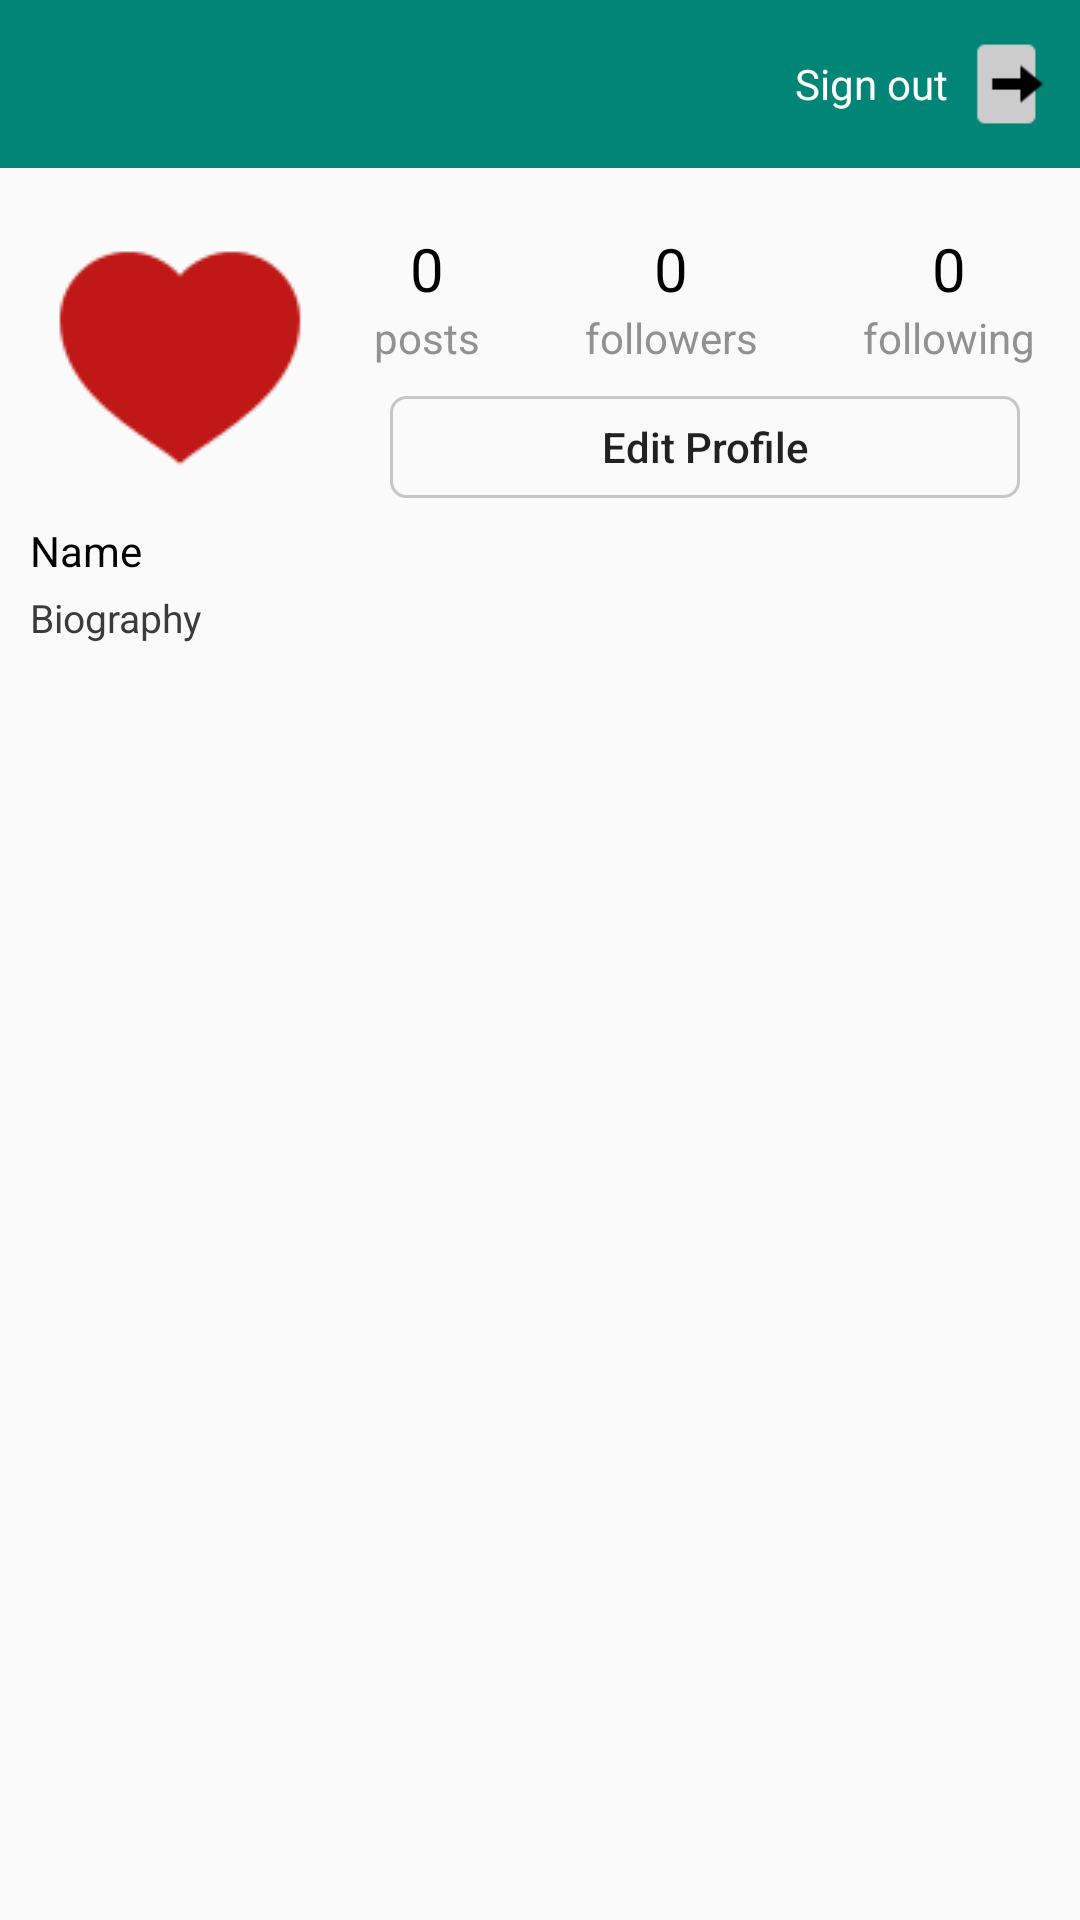

The Android layout XML behind this screen, and the referenced resources:
<!-- AndroidManifest.xml: application theme AppTheme -->
<!-- res/layout/fragment_profile.xml -->
<?xml version="1.0" encoding="utf-8"?>
<LinearLayout xmlns:android="http://schemas.android.com/apk/res/android"
    xmlns:app="http://schemas.android.com/apk/res-auto"
    xmlns:tools="http://schemas.android.com/tools"
    android:layout_width="match_parent"
    android:layout_height="match_parent"
    android:orientation="vertical"
    tools:context=".fragment.ProfileFragment">

    <android.support.v7.widget.Toolbar
        android:id="@+id/toolbar"
        android:layout_width="match_parent"
        android:layout_height="?attr/actionBarSize"
        android:background="@color/colorPrimary">

        <FrameLayout
            android:layout_width="match_parent"
            android:layout_height="match_parent">

            <LinearLayout
                android:id="@+id/sign_out"
                android:layout_width="wrap_content"
                android:layout_height="wrap_content"
                android:layout_gravity="right|center_vertical"
                android:layout_marginRight="8dp"
                android:gravity="center"
                android:orientation="horizontal">

                <TextView
                    android:layout_width="wrap_content"
                    android:layout_height="wrap_content"
                    android:layout_marginRight="6dp"
                    android:text="Sign out"
                    android:textColor="#fff" />

                <ImageView
                    android:layout_width="30dp"
                    android:layout_height="30dp"
                    android:src="@drawable/sign_out_icon" />
            </LinearLayout>

        </FrameLayout>
    </android.support.v7.widget.Toolbar>

    <android.support.v4.widget.NestedScrollView
        android:layout_width="match_parent"
        android:layout_height="wrap_content">

        <LinearLayout
            android:layout_width="match_parent"
            android:layout_height="match_parent"
            android:focusableInTouchMode="true"
            android:orientation="vertical">

            <LinearLayout
                android:layout_width="match_parent"
                android:layout_height="wrap_content"
                android:orientation="vertical">

                <LinearLayout
                    android:layout_width="match_parent"
                    android:layout_height="match_parent"
                    android:orientation="vertical"
                    android:paddingLeft="10dp"
                    android:paddingTop="10dp">

                    <LinearLayout
                        android:layout_width="match_parent"
                        android:layout_height="wrap_content"
                        android:orientation="horizontal">

                        <ImageView
                            android:id="@+id/profile_image"
                            android:layout_width="100dp"
                            android:layout_height="100dp"
                            android:src="@drawable/like_icon_fill"
                            android:visibility="visible" />

                        <LinearLayout
                            android:layout_width="match_parent"
                            android:layout_height="match_parent"
                            android:orientation="vertical">

                            <RelativeLayout
                                android:layout_width="match_parent"
                                android:layout_height="wrap_content"
                                android:gravity="center"
                                android:paddingVertical="10dp">

                                <LinearLayout
                                    android:id="@+id/posts_parent"
                                    style="@style/center"
                                    android:layout_width="wrap_content"
                                    android:layout_height="wrap_content"
                                    android:orientation="vertical">

                                    <TextView
                                        android:id="@+id/posts"
                                        style="@style/title"
                                        android:layout_width="wrap_content"
                                        android:layout_height="wrap_content"
                                        android:text="0" />

                                    <TextView
                                        style="@style/subTitle"
                                        android:layout_width="wrap_content"
                                        android:layout_height="wrap_content"
                                        android:text="posts" />
                                </LinearLayout>

                                <LinearLayout
                                    android:id="@+id/followers_parent"
                                    style="@style/center"
                                    android:layout_width="wrap_content"
                                    android:layout_height="wrap_content"
                                    android:layout_marginHorizontal="35dp"
                                    android:layout_toRightOf="@id/posts_parent"
                                    android:orientation="vertical">

                                    <TextView
                                        android:id="@+id/followers"
                                        style="@style/title"
                                        android:layout_width="wrap_content"
                                        android:layout_height="wrap_content"
                                        android:text="0" />

                                    <TextView
                                        style="@style/subTitle"
                                        android:layout_width="wrap_content"
                                        android:layout_height="wrap_content"
                                        android:text="followers" />
                                </LinearLayout>

                                <LinearLayout
                                    android:id="@+id/following_parent"
                                    style="@style/center"
                                    android:layout_width="wrap_content"
                                    android:layout_height="wrap_content"
                                    android:layout_toRightOf="@id/followers_parent"
                                    android:orientation="vertical">

                                    <TextView
                                        android:id="@+id/following"
                                        style="@style/title"
                                        android:layout_width="wrap_content"
                                        android:layout_height="wrap_content"
                                        android:text="0" />

                                    <TextView
                                        style="@style/subTitle"
                                        android:layout_width="wrap_content"
                                        android:layout_height="wrap_content"
                                        android:text="following" />
                                </LinearLayout>
                            </RelativeLayout>

                            <Button
                                android:id="@+id/edit_profile"
                                android:layout_width="match_parent"
                                android:layout_height="0dp"
                                android:layout_gravity="center_horizontal"
                                android:layout_marginHorizontal="20dp"
                                android:layout_weight="1"
                                android:background="@drawable/edittext_stroke"
                                android:text="Edit Profile"

                                android:textAllCaps="false" />
                        </LinearLayout>


                    </LinearLayout>

                    <TextView
                        android:id="@+id/name"
                        android:layout_width="wrap_content"
                        android:layout_height="wrap_content"
                        android:layout_marginTop="8dp"
                        android:text="Name"
                        android:textColor="@color/black"
                        android:textSize="14sp" />

                    
                    <TextView
                        android:id="@+id/biography"
                        android:layout_width="wrap_content"
                        android:layout_height="wrap_content"
                        android:layout_marginTop="4dp"
                        android:text="Biography"
                        android:textColor="@color/gray"
                        android:textSize="13sp"
                        android:visibility="visible" />


                </LinearLayout>
            </LinearLayout>

            <android.support.v7.widget.RecyclerView
                android:id="@+id/recycler_view_post_section"
                android:layout_width="match_parent"
                android:layout_height="match_parent"
                android:layout_marginTop="4dp" />

        </LinearLayout>
    </android.support.v4.widget.NestedScrollView>


</LinearLayout>
<!-- resources referenced by this layout -->
<resources>
  <color name="black">#000</color>
  <color name="colorPrimary">#008577</color>
  <color name="gray">#3b3b3b</color>
  <!-- drawable edittext_stroke (drawable) -->
  <?xml version="1.0" encoding="utf-8"?>
  <shape xmlns:android="http://schemas.android.com/apk/res/android"
      android:shape="rectangle">
      <corners android:radius="5dp"/>
      <stroke android:color="#c6c6c6" android:width="1dp"/>
  </shape>
  <!-- drawable like_icon_fill: png bitmap (drawable, 1954 bytes) -->
  <!-- drawable sign_out_icon: png bitmap (drawable, 658 bytes) -->
  <style name="center">
          <item name="android:gravity">center</item>
      </style>
  <style name="subTitle">
          <item name="android:textColor">@color/subTitle</item>
          <item name="android:textSize">14sp</item>
      </style>
  <style name="title">
          <item name="android:textColor">@color/black</item>
          <item name="android:textSize">20sp</item>
      </style>
  <style name="AppTheme" parent="Theme.AppCompat.Light.DarkActionBar">
          
          <item name="colorPrimary">@color/colorPrimary</item>
          <item name="colorPrimaryDark">@color/colorPrimaryDark</item>
          <item name="colorAccent">@color/colorAccent</item>
      </style>
  <color name="subTitle">#919191</color>
  <color name="colorPrimaryDark">#00574B</color>
  <color name="colorAccent">#D81B60</color>
</resources>
